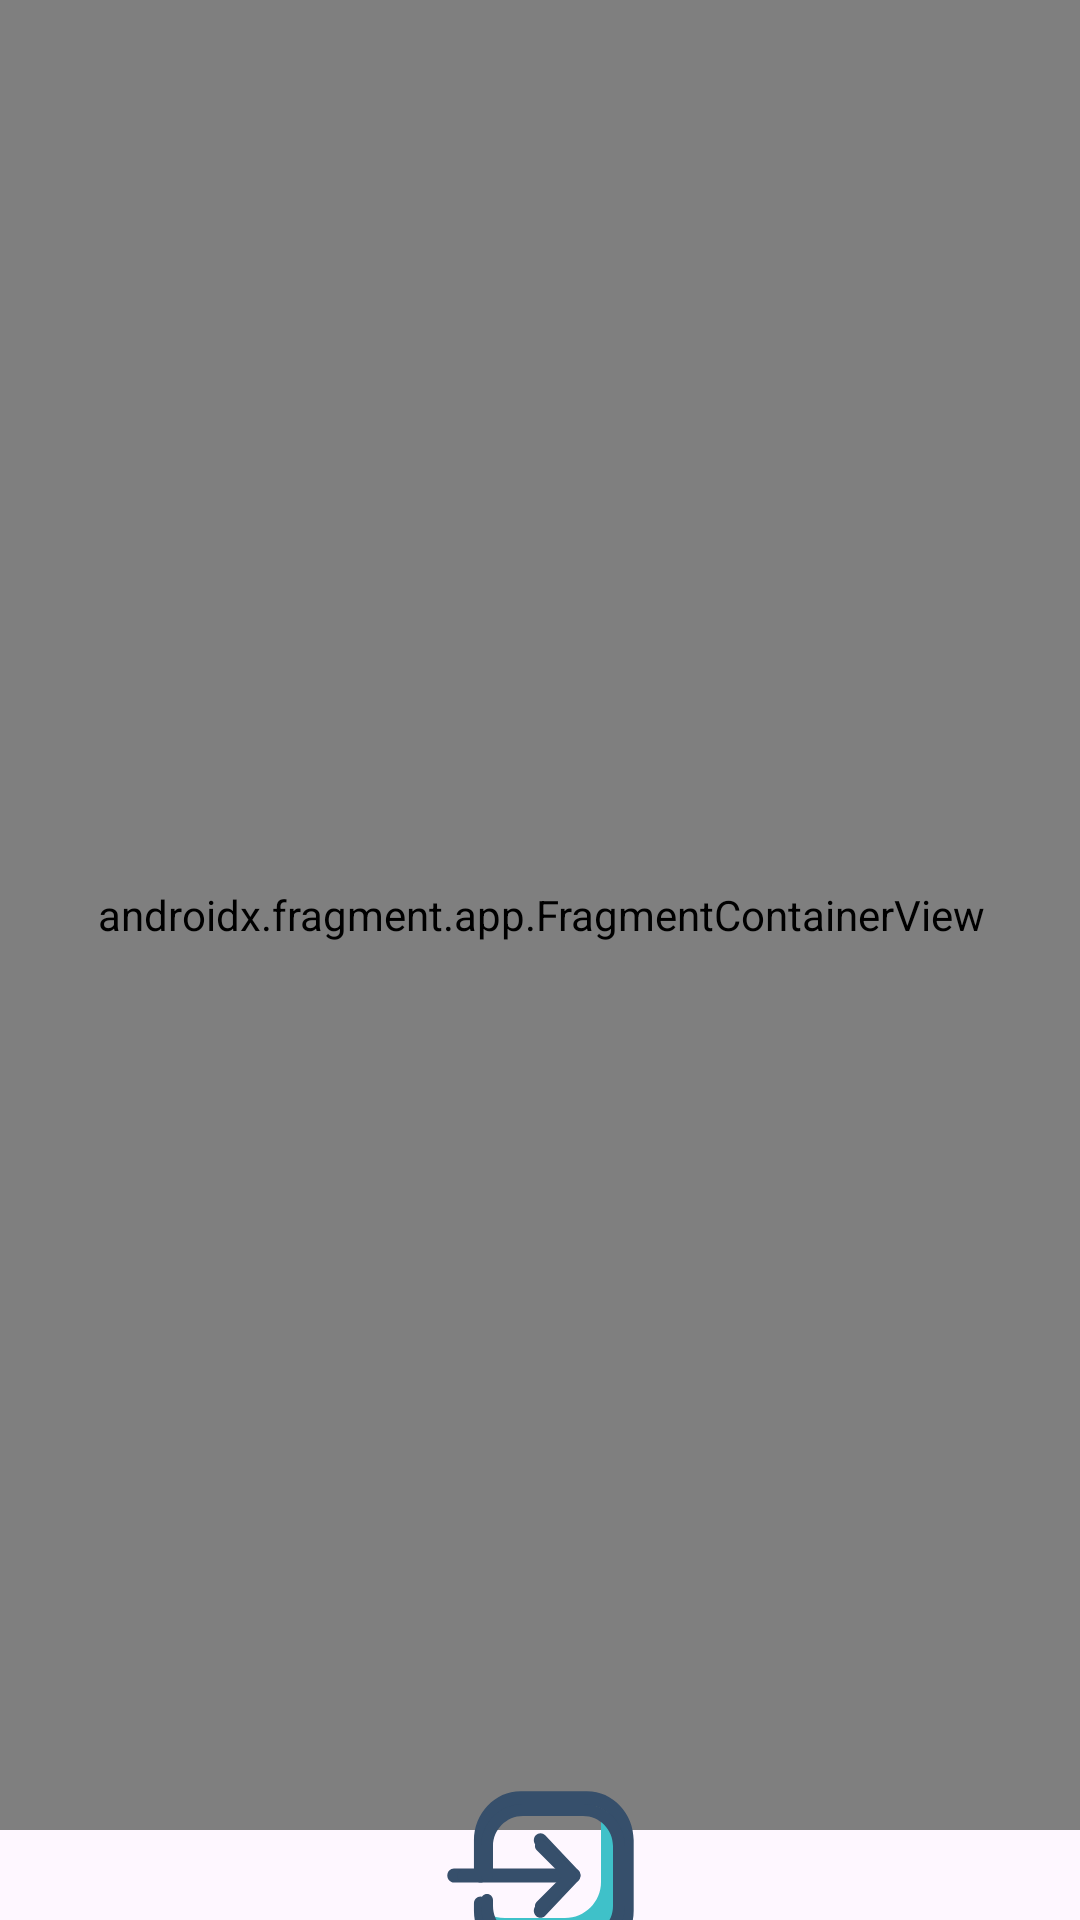

The Android layout XML behind this screen, and the referenced resources:
<!-- AndroidManifest.xml: application theme Theme.AndroidAssignment02 -->
<!-- res/layout/activity_end.xml -->
<?xml version="1.0" encoding="utf-8"?>
<androidx.constraintlayout.widget.ConstraintLayout xmlns:android="http://schemas.android.com/apk/res/android"
    xmlns:app="http://schemas.android.com/apk/res-auto"
    xmlns:tools="http://schemas.android.com/tools"
    android:id="@+id/main"
    android:layout_width="match_parent"
    android:layout_height="match_parent"
    tools:context=".EndActivity">

    <androidx.fragment.app.FragmentContainerView
        android:id="@+id/fragmentContainerView3"
        android:name="com.cusaldev.androidassignment02.ImageFragment"
        android:layout_width="379dp"
        android:layout_height="610dp"
        app:layout_constraintBottom_toBottomOf="parent"
        app:layout_constraintEnd_toEndOf="parent"
        app:layout_constraintStart_toStartOf="parent"
        app:layout_constraintTop_toTopOf="parent"
        app:layout_constraintVertical_bias="0.0" />

    <ImageButton
        android:id="@+id/imageButton"
        android:layout_width="71dp"
        android:layout_height="75dp"
        android:background="@drawable/exit"
        app:layout_constraintBottom_toBottomOf="parent"
        app:layout_constraintEnd_toEndOf="parent"
        app:layout_constraintStart_toStartOf="parent"
        app:layout_constraintTop_toBottomOf="@+id/fragmentContainerView3"
        app:srcCompat="@drawable/exit" />

</androidx.constraintlayout.widget.ConstraintLayout>
<!-- resources referenced by this layout -->
<resources>
  <!-- drawable exit (drawable) -->
  <vector xmlns:android="http://schemas.android.com/apk/res/android"
      android:width="64dp"
      android:height="64dp"
      android:viewportWidth="64"
      android:viewportHeight="64">
    <path
        android:pathData="M51.729,11.455C55.464,13.49 58,17.451 58,22L58,42C58,48.623 52.623,54 46,54L26,54C20.25,54 15.439,49.947 14.271,44.545C15.974,45.473 17.926,46 20,46L40,46C46.623,46 52,40.623 52,34L52,14C52,13.127 51.907,12.276 51.729,11.455Z"
        android:strokeLineJoin="round"
        android:fillColor="#3fc1c9"
        android:fillType="evenOdd"/>
    <path
        android:pathData="M42.001,30L6,30C4.896,30 4.001,30.896 4.001,32C4.001,33.104 4.896,34 6,34L42.001,34C43.104,34 44,33.104 44,32C44,30.896 43.104,30 42.001,30Z"
        android:strokeLineJoin="round"
        android:fillColor="#364f6b"
        android:fillType="evenOdd"/>
    <path
        android:pathData="M39.172,32L30.586,23.414C29.805,22.634 29.805,21.366 30.586,20.586C31.366,19.805 32.634,19.805 33.414,20.586L43.414,30.586C44.195,31.367 44.195,32.633 43.414,33.414L33.414,43.414C32.634,44.195 31.366,44.195 30.586,43.414C29.805,42.634 29.805,41.366 30.586,40.586L39.172,32Z"
        android:strokeLineJoin="round"
        android:fillColor="#364f6b"
        android:fillType="evenOdd"/>
    <path
        android:pathData="M12,40L12,42C12,49.727 18.273,56 26,56L46,56C53.727,56 60,49.727 60,42L60,22C60,14.273 53.727,8 46,8C46,8 26,8 26,8C18.273,8 12,14.273 12,22L12,32C12,33.104 12.896,34 14,34C15.104,34 16,33.104 16,32L16,22C16,16.481 20.481,12 26,12L46,12C51.519,12 56,16.481 56,22C56,22 56,42 56,42C56,47.519 51.519,52 46,52C46,52 26,52 26,52C20.481,52 16,47.519 16,42C16,42 16,40 16,40C16,38.896 15.104,38 14,38C12.896,38 12,38.896 12,40Z"
        android:strokeLineJoin="round"
        android:fillColor="#364f6b"
        android:fillType="evenOdd"/>
  </vector>
  <style name="Theme.AndroidAssignment02" parent="Base.Theme.AndroidAssignment02" />
  <style name="Base.Theme.AndroidAssignment02" parent="Theme.Material3.DayNight.NoActionBar">
          
          
      </style>
</resources>
